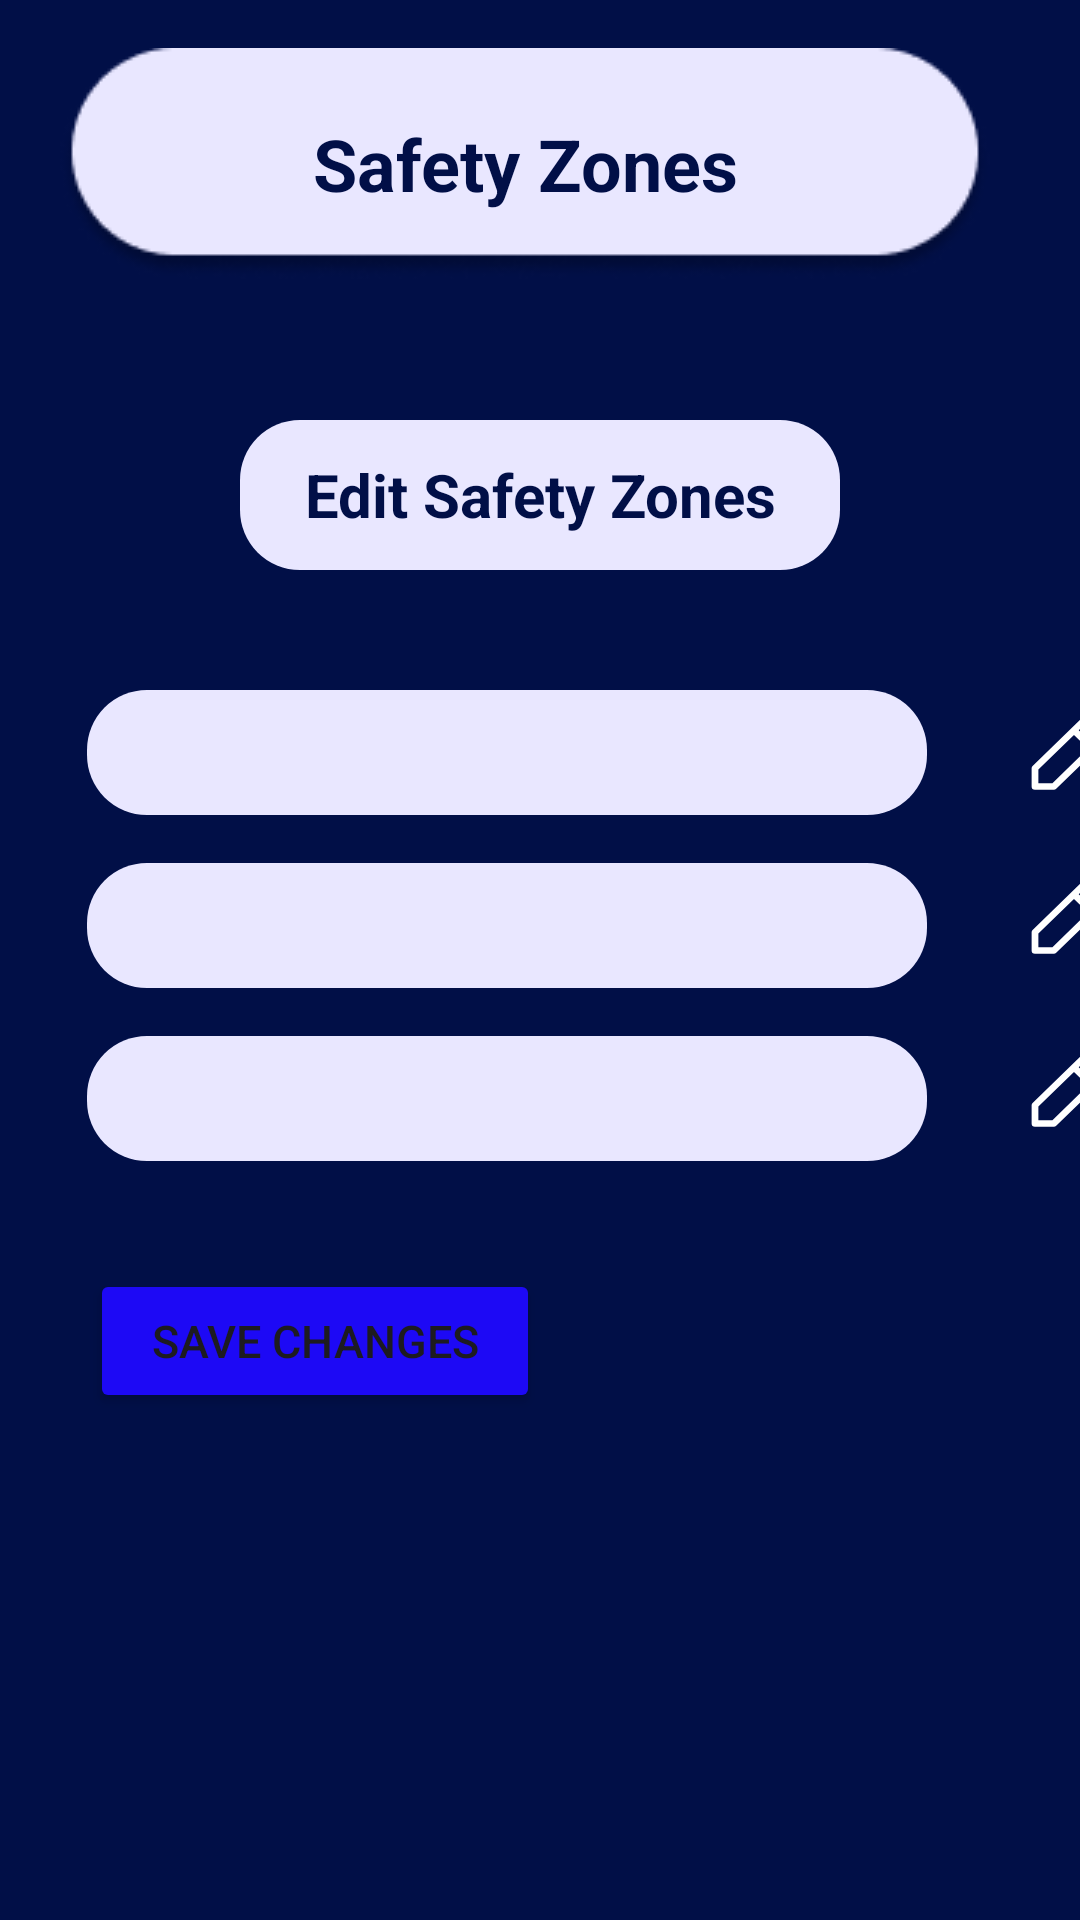

Layout XML and referenced resources for this Android screen:
<!-- AndroidManifest.xml: application theme Theme.Personalsafetyapp -->
<!-- res/layout/edit_safety_zones.xml -->
<?xml version="1.0" encoding="utf-8"?>
<RelativeLayout xmlns:android="http://schemas.android.com/apk/res/android"
    xmlns:app="http://schemas.android.com/apk/res-auto"
    xmlns:tools="http://schemas.android.com/tools"
    android:layout_width="match_parent"
    android:layout_height="match_parent"
    android:background="#010F47"
    tools:context=".EditSafetyZonesActivity">

    <TextView
        android:id="@+id/titleTextView"
        android:layout_width="wrap_content"
        android:layout_height="wrap_content"
        android:layout_alignParentEnd="true"
        android:layout_centerHorizontal="true"
        android:layout_marginTop="16dp"
        android:layout_marginEnd="30dp"
        android:background="@drawable/circular_background"
        android:gravity="center"
        android:padding="8dp"
        android:text="Safety Zones"
        android:textSize="24sp"
        android:textStyle="bold"
        android:textColor="#010F47" />

    <ImageButton
        android:id="@+id/imageButton3"
        android:layout_width="wrap_content"
        android:layout_height="wrap_content"
        android:layout_below="@id/titleTextView"
        android:layout_marginStart="10dp"
        android:layout_marginTop="-52.5dp"
        android:background="@android:color/transparent"
        app:srcCompat="@drawable/ic_more_vertical" />

    <ImageButton
        android:id="@+id/imageButton2"
        android:layout_width="wrap_content"
        android:layout_height="wrap_content"
        android:layout_below="@id/titleTextView"
        android:layout_alignParentEnd="true"
        android:layout_marginEnd="355dp"
        android:background="@android:color/transparent"
        app:srcCompat="@drawable/ic_arrow_left" />

    <TextView
        android:id="@+id/existSafetyZones"
        android:layout_width="306dp"
        android:layout_height="50dp"
        android:layout_marginStart="80dp"
        android:layout_marginTop="140dp"
        android:layout_marginEnd="80dp"
        android:background="@drawable/ic_circular_background"
        android:gravity="center"
        android:padding="10dp"
        android:text="Edit Safety Zones"
        android:textStyle="bold"
        android:textColor="#010F47"
        android:textSize="20sp"/>
    
    <LinearLayout
        android:id="@+id/topRow"
        android:layout_width="match_parent"
        android:layout_height="wrap_content" >

        <EditText
            android:id="@+id/nameSafetyZone1"
            android:layout_width="280dp"
            android:layout_height="wrap_content"
            android:layout_marginStart="29dp"
            android:layout_marginTop="230dp"
            android:layout_marginBottom="16dp"
            android:background="@drawable/ic_input"
            android:textColor="#0A1A45"
            android:padding="10dp"
            android:textSize="16sp"
            android:gravity="center" />

        <View
            android:layout_width="36dp"
            android:layout_height="35dp"
            android:layout_marginStart="30dp"
            android:layout_marginTop="233dp"
            android:background="@drawable/ic_edit_pen" />
    </LinearLayout>

    <LinearLayout
        android:id="@+id/topRow2"
        android:layout_width="match_parent"
        android:layout_height="wrap_content"
        android:layout_below="@id/topRow" >

        <EditText
            android:id="@+id/nameSafetyZone2"
            android:layout_width="280dp"
            android:layout_height="wrap_content"
            android:layout_marginStart="29dp"
            android:layout_marginBottom="16dp"
            android:background="@drawable/ic_input"
            android:textColor="#0A1A45"
            android:padding="10dp"
            android:textSize="16sp"
            android:gravity="center" />

        <View
            android:layout_width="36dp"
            android:layout_height="35dp"
            android:layout_marginStart="30dp"
            android:background="@drawable/ic_edit_pen" />
    </LinearLayout>

    <LinearLayout
        android:id="@+id/topRow3"
        android:layout_width="match_parent"
        android:layout_height="wrap_content"
        android:layout_below="@id/topRow2" >

        <EditText
            android:id="@+id/nameSafetyZone3"
            android:layout_width="280dp"
            android:layout_height="wrap_content"
            android:layout_marginStart="29dp"
            android:layout_marginBottom="16dp"
            android:background="@drawable/ic_input"
            android:textColor="#0A1A45"
            android:padding="10dp"
            android:textSize="16sp"
            android:gravity="center" />

        <View
            android:layout_width="36dp"
            android:layout_height="35dp"
            android:layout_marginStart="30dp"
            android:background="@drawable/ic_edit_pen" />
    </LinearLayout>

    <Button
        android:id="@+id/saveChangesButton"
        android:layout_below="@id/topRow3"
        android:layout_width="150dp"
        android:layout_height="wrap_content"
        android:layout_marginStart="30dp"
        android:layout_marginTop="20dp"
        android:layout_marginEnd="8dp"
        android:backgroundTint="#1D09F5"
        android:text="Save Changes"
        android:textSize="15sp" />
</RelativeLayout>
<!-- resources referenced by this layout -->
<resources>
  <!-- drawable circular_background: png bitmap (drawable, 4927 bytes) -->
  <!-- drawable ic_circular_background (drawable) -->
  <shape xmlns:android="http://schemas.android.com/apk/res/android">
      <solid android:color="#E9E7FF"/>
      <corners android:radius="20dp"/>
      <size
          android:width="306dp"
          android:height="50dp"/>
      <padding
          android:left="10dp"
          android:top="10dp"
          android:right="10dp"
          android:bottom="10dp"/>
  </shape>
  <!-- drawable ic_edit_pen (drawable) -->
  <vector xmlns:android="http://schemas.android.com/apk/res/android"
      android:width="800dp"
      android:height="800dp"
      android:viewportWidth="24"
      android:viewportHeight="24">
    <path
        android:pathData="M4,20.75A0.751,0.751 0,0 1,3.25 20L3.25,15.819a0.755,0.755 0,0 1,0.22 -0.53L14.711,4.05a2.72,2.72 0,0 1,3.848 0L19.95,5.441a2.72,2.72 0,0 1,0 3.848L8.712,20.53a0.747,0.747 0,0 1,-0.531 0.22ZM4.75,16.129L4.75,19.25h3.12l7.91,-7.91L12.66,8.22ZM16.841,10.28l2.051,-2.051a1.223,1.223 0,0 0,0 -1.727L17.499,5.108a1.222,1.222 0,0 0,-1.727 0L13.72,7.16Z"
        android:fillColor="@color/white"/>
  </vector>
  <!-- drawable ic_input (drawable) -->
  <shape xmlns:android="http://schemas.android.com/apk/res/android">
      <solid android:color="#E9E7FF"/>
      <corners android:radius="20dp"/>
      <size
          android:width="280dp"
          android:height="30dp"/>
      <padding
          android:left="10dp"
          android:top="10dp"
          android:right="10dp"
          android:bottom="10dp"/>
  </shape>
  <style name="Theme.Personalsafetyapp" parent="Base.Theme.Personalsafetyapp" />
  <color name="white">#FFFFFFFF</color>
  <style name="Base.Theme.Personalsafetyapp" parent="Theme.Material3.DayNight.NoActionBar">
          
          
      </style>
</resources>
